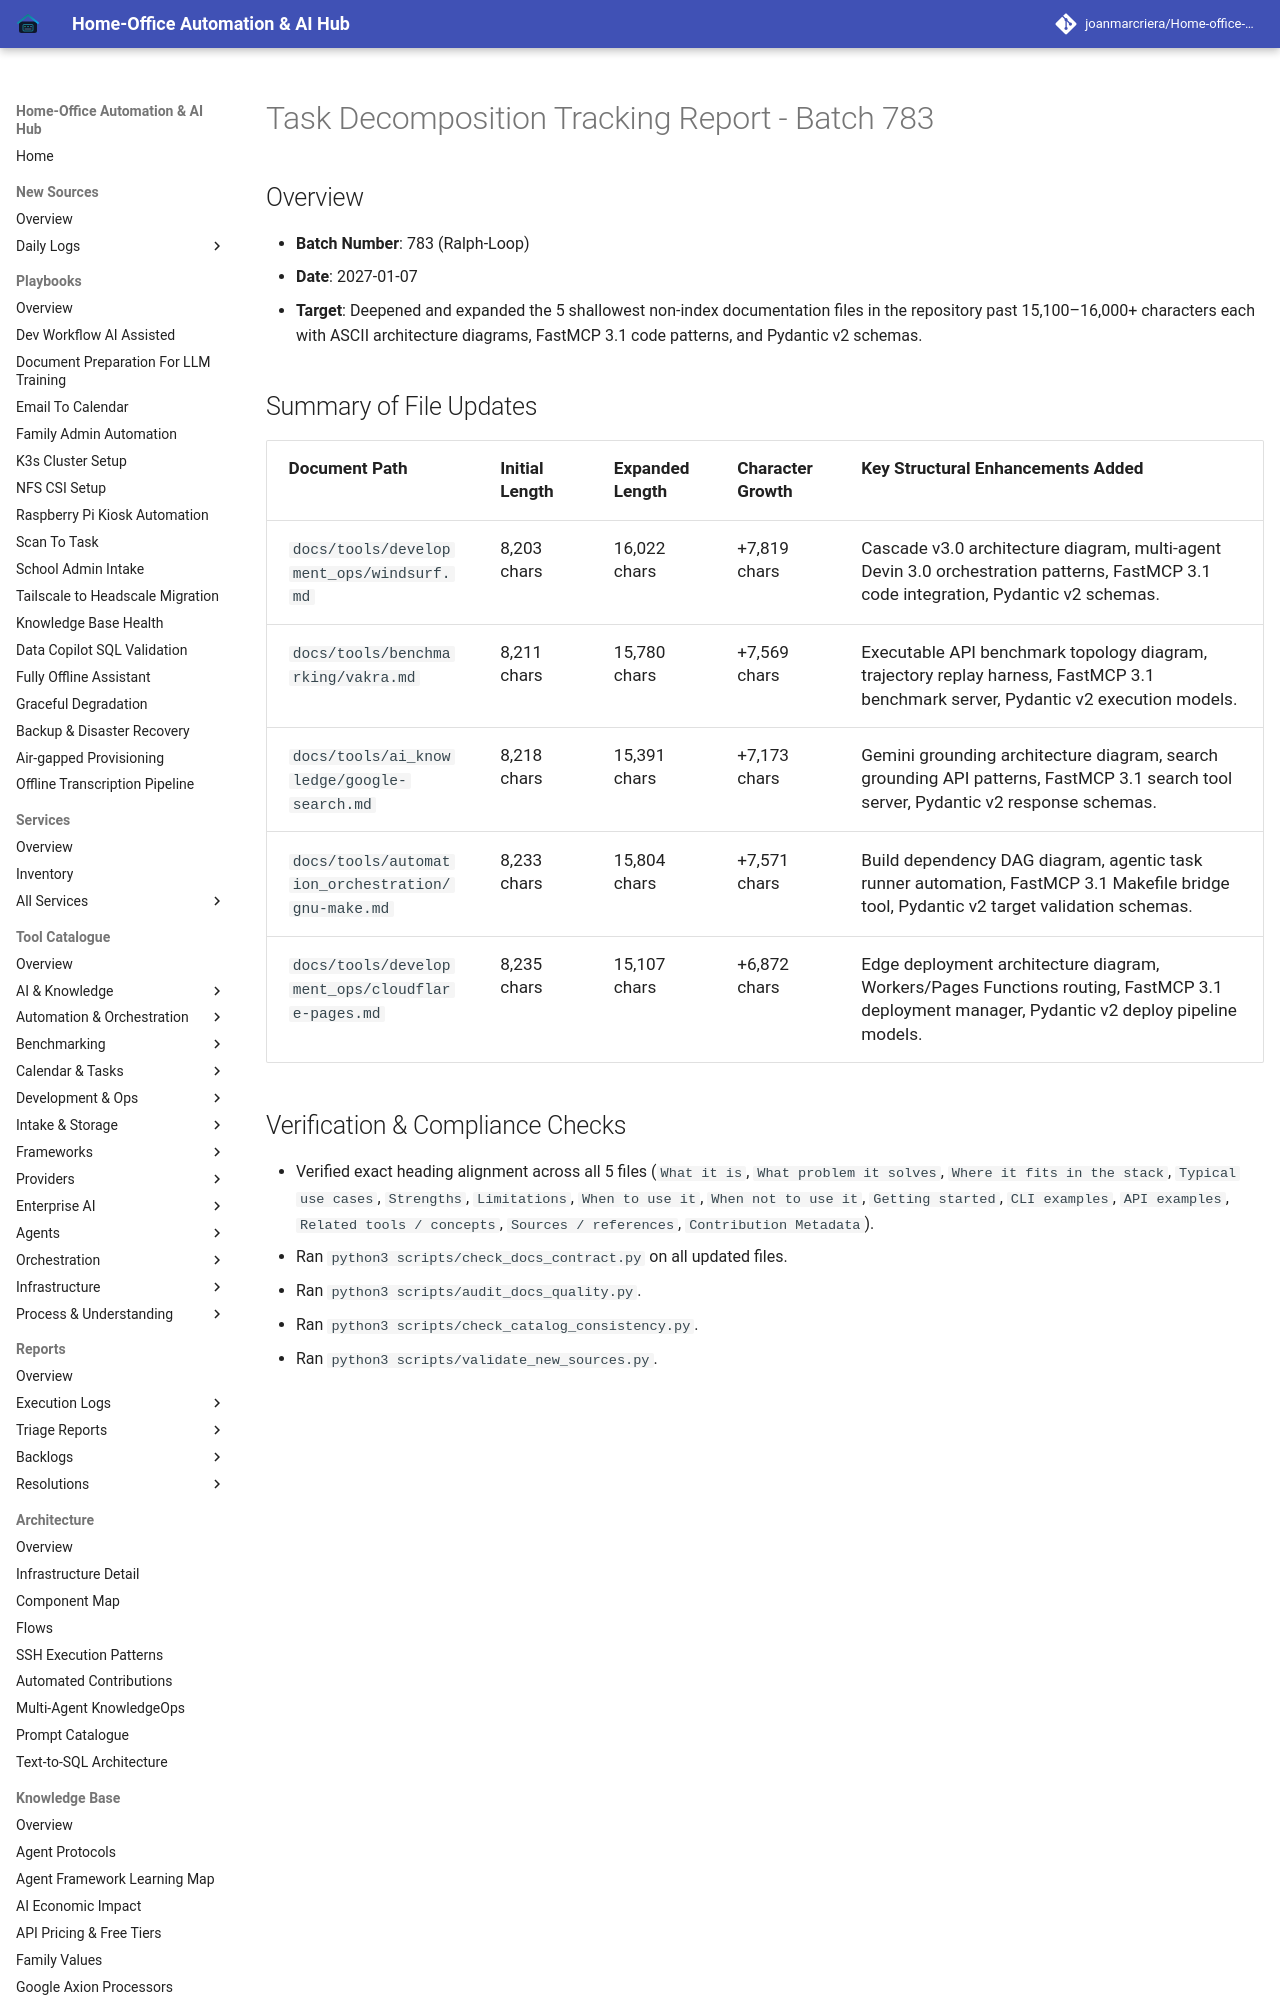

repository: joanmarcriera/Home-office-automations · page: reports/task-decomposition-batch-783/index.html · generator: mkdocs

# Task Decomposition Tracking Report - Batch 783

## Overview
- **Batch Number**: 783 (Ralph-Loop)
- **Date**: 2027-01-07
- **Target**: Deepened and expanded the 5 shallowest non-index documentation files in the repository past 15,100–16,000+ characters each with ASCII architecture diagrams, FastMCP 3.1 code patterns, and Pydantic v2 schemas.
